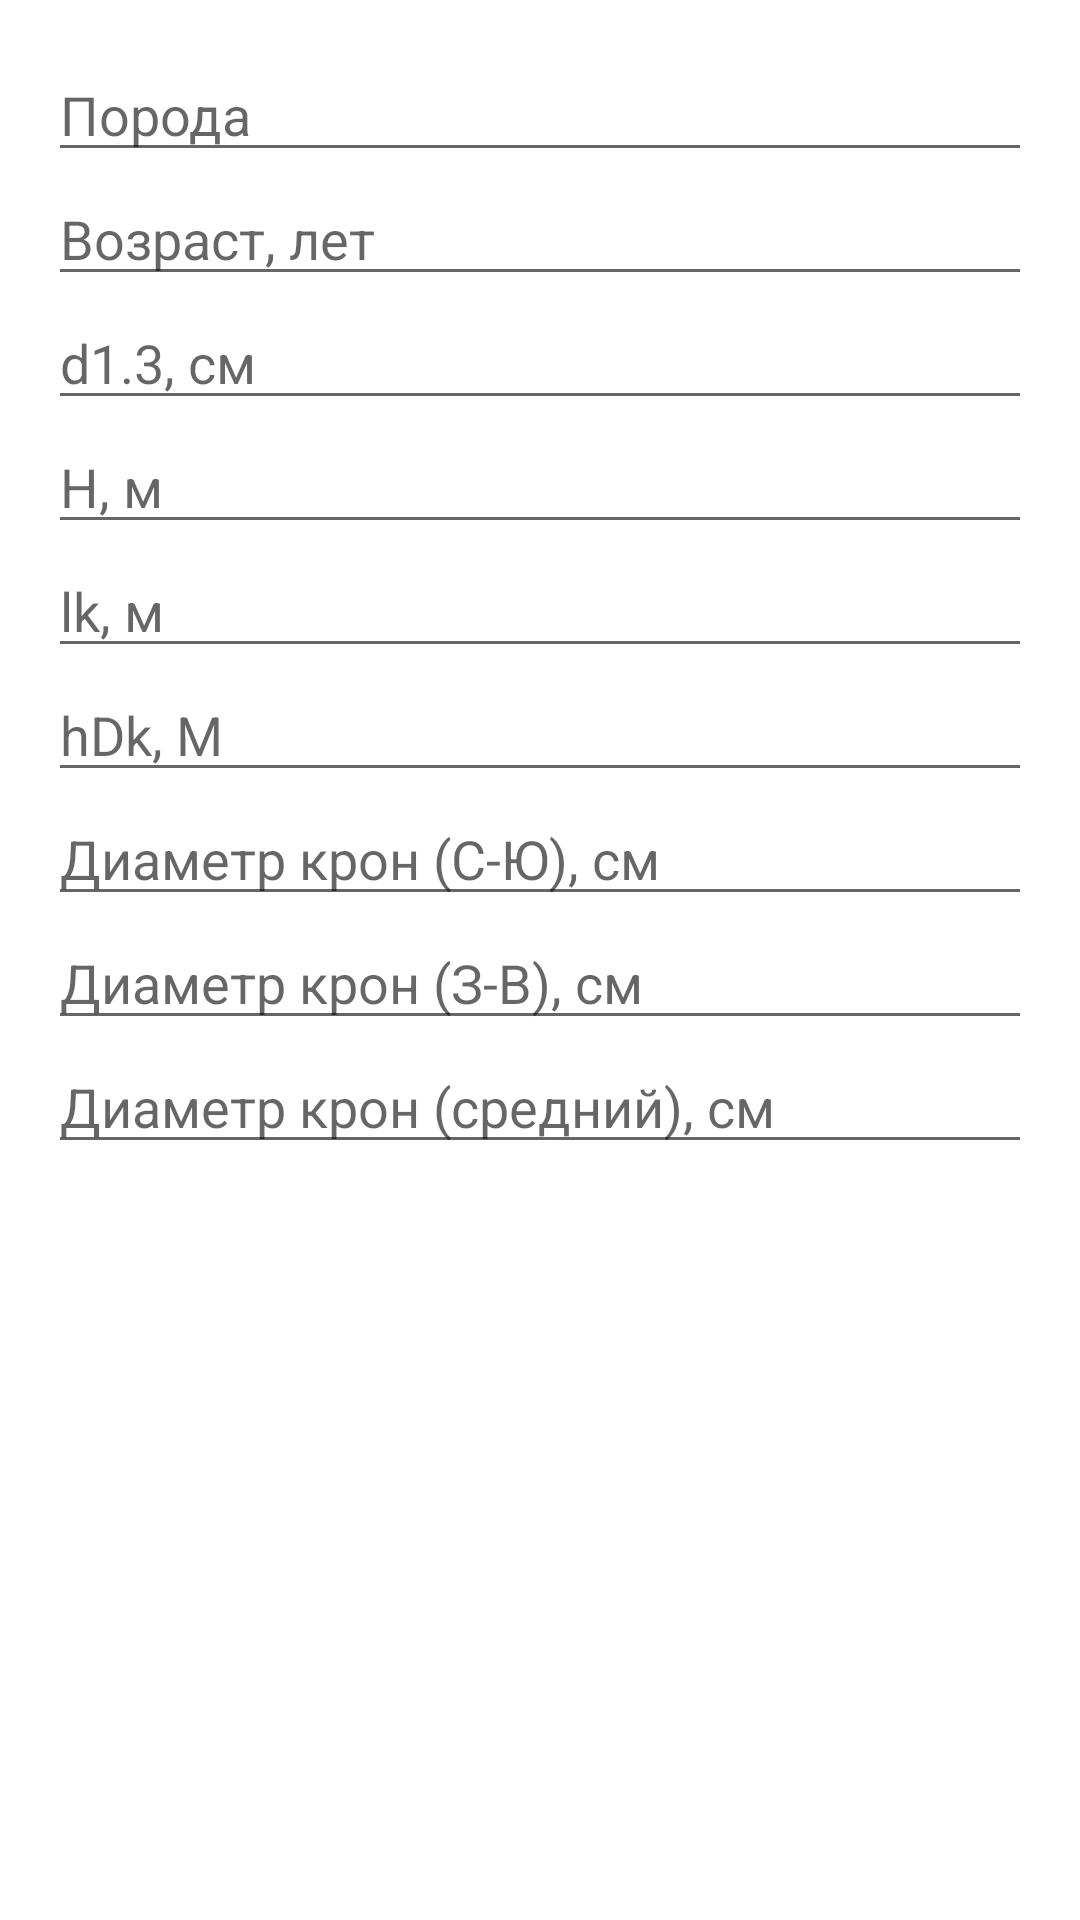

Write the Android layout XML for this screen, with the resource values it uses.
<!-- AndroidManifest.xml: application theme Theme.Ecosystems -->
<!-- res/layout/dialog_add_tree.xml -->
<?xml version="1.0" encoding="utf-8"?>
<ScrollView xmlns:android="http://schemas.android.com/apk/res/android"
    android:layout_width="match_parent"
    android:layout_height="wrap_content">
    <LinearLayout
        android:layout_width="match_parent"
        android:layout_height="wrap_content"
        android:orientation="vertical"
        android:padding="16dp">

        <EditText
            android:id="@+id/speciesEt"
            android:layout_width="match_parent"
            android:layout_height="wrap_content"
            android:hint="Порода"/>

        <EditText
            android:id="@+id/ageEt"
            android:layout_width="match_parent"
            android:layout_height="wrap_content"
            android:inputType="number"
            android:hint="Возраст, лет"/>

        <EditText
            android:id="@+id/d13Et"
            android:layout_width="match_parent"
            android:layout_height="wrap_content"
            android:inputType="numberDecimal"
            android:hint="d1.3, см"/>

        <EditText
            android:id="@+id/heightEt"
            android:layout_width="match_parent"
            android:layout_height="wrap_content"
            android:inputType="numberDecimal"
            android:hint="H, м"/>

        <EditText
            android:id="@+id/lkEt"
            android:layout_width="match_parent"
            android:layout_height="wrap_content"
            android:inputType="numberDecimal"
            android:hint="lk, м"/>

        <EditText
            android:id="@+id/hdkEt"
            android:layout_width="match_parent"
            android:layout_height="wrap_content"
            android:inputType="numberDecimal"
            android:hint="hDk, М"/>

        <EditText
            android:id="@+id/crownDiameterNSEt"
            android:layout_width="match_parent"
            android:layout_height="wrap_content"
            android:inputType="numberDecimal"
            android:hint="Диаметр крон (С-Ю), см"/>

        <EditText
            android:id="@+id/crownDiameterEWEt"
            android:layout_width="match_parent"
            android:layout_height="wrap_content"
            android:inputType="numberDecimal"
            android:hint="Диаметр крон (З-В), см"/>

        <EditText
            android:id="@+id/averageCrownDiameterEt"
            android:layout_width="match_parent"
            android:layout_height="wrap_content"
            android:inputType="numberDecimal"
            android:hint="Диаметр крон (средний), см"/>
    </LinearLayout>
</ScrollView>
<!-- resources referenced by this layout -->
<resources>
  <style name="Theme.Ecosystems" parent="Base.Theme.Ecosystems" />
  <style name="Base.Theme.Ecosystems" parent="Theme.MaterialComponents.Light.NoActionBar">
  
          
          
         
  
  
      </style>
</resources>
